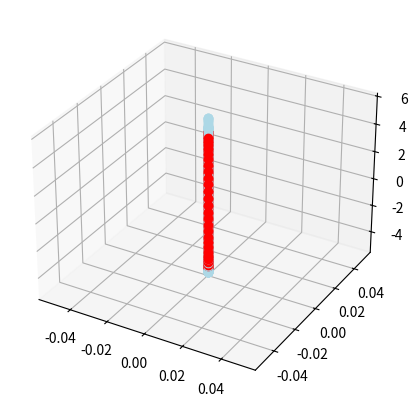

Write the Python code that produced this figure.
import matplotlib.pyplot as plt
import numpy as np
from numpy import sin as S 
from numpy import cos as C 
from numpy import tan as T
from numpy.core.shape_base import block 
from scipy.linalg import block_diag
import time


class controller:
    def __init__(self):
        self.x, self.y, self.z, self.xdot, self.ydot, self.zdot, self.theta, self.phi, self.psi, self.thetadot, self.psidot, self.phidot = 0.0, 0.0, 0.0, 0.0, 0.0, 0.0, 0.0, 0.0, 0.0, 0.0, 0.0, 0.0 
        self.xd, self.yd, self.zd, self.psid = 0.0,0.0,0.0,0.0
        self.g = 9.81
        self.m = 2.0
        self.Ix, self.Iy = 1.2416, 1.2416
        self.Iz = 2.4832
        self.It = np.diag([self.Ix,self.Iy,self.Iz])
        self.F1, self.F2, self.F3, self.F4 = self.m*self.g/4,self.m*self.g/4,self.m*self.g/4,self.m*self.g/4
        self.F1dot, self.F2dot, self.F3dot, self.F4dot = 0.0,0.0,0.0,0.0
        
        self.d = 0.2
        self.c = 0.01
        
        self.kt = np.diag([0.01, 0.01, 0.01])
        self.kr = np.diag([0.001, 0.001, 0.001])
        self.A1,self.A2,self.A3,self.A4,self.A5,self.A6 = np.diag([10,10]),np.diag([10,10]),np.diag([10,10]),np.diag([10,10]),np.diag([1,1]),np.diag([1,1]),
        self.A7 = np.diag([5,5,5,5])
        self.dt = 0.1
        self.t = 0.0

        self.v1,self.v2,self.v3,self.v4,self.v5,self.v6,self.u = np.array([[0.0],[0.0]]),np.array([[0.0],[0.0]]),np.array([[0.0],[0.0]]),np.array([[0.0],[0.0]]),np.array([[0.0],[0.0]]),np.array([[0.0],[0.0]]),np.array([[0.0],[0.0],[0.0],[0.0]])
        self.fx, self.fy, self.fz = 0.0, 0.0, -self.g
        # self.fphi,self.ftheta,self.fpsi = 0.0, 0.0, 0.0

    def update(self):
        self.eta = np.array([[self.phi],[self.theta],[self.psi]])
        self.etadot = np.array([[self.phidot],[self.thetadot],[self.psidot]])
        self.g0 = ((self.F1+self.F2+self.F3+self.F4+10e-6)/self.m)*np.array([[S(self.psi), C(self.psi)],[-C(self.psi), S(self.psi)]])
        # print(self.g0)
        self.g1 = np.array([[1/self.Ix , S(self.phi)*T(self.theta)/self.Iy],[0, C(self.phi)/self.Iy]])
        self.g2 = np.array([[C(self.phi)/(self.Iz*C(self.theta)) , 0],[0, C(self.phi)*C(self.theta)/self.m]])

        self.phivec0 = np.array([[S(self.phi)],[C(self.phi)*S(self.theta)]])
        self.phivec1 = np.array([[self.d*(self.F2-self.F4)],[self.d*(self.F3-self.F1)]])
        self.phivec2 = np.array([[self.c*(self.F1-self.F2+self.F3-self.F4)],[self.F1+self.F2+self.F3+self.F4]])

        self.Rt = np.array([[C(self.phi)*C(self.psi), (S(self.phi)*S(self.theta)*C(self.psi) - C(self.phi)*S(self.psi)), (C(self.phi)*S(self.theta)*C(self.psi) + S(self.phi)*S(self.psi))], [C(self.theta)*S(self.psi), (S(self.phi)*S(self.theta)*S(self.psi) + C(self.phi)*C(self.psi)), (C(self.phi)*S(self.theta)*S(self.psi) - S(self.phi)*C(self.psi))], [-S(self.phi), S(self.phi)*C(self.theta), C(self.phi)*C(self.theta)]])
        self.Rr = np.array([[1,0,-S(self.theta)], [0,C(self.phi),C(self.theta)*S(self.phi)], [0,-S(self.phi),C(self.phi)*C(self.theta)]])
        self.dRrbydphi = np.array([[0,0,0], [0,-S(self.phi),C(self.theta)*C(self.phi)], [0,-C(self.phi),-S(self.phi)*C(self.theta)]])
        self.dRrbydtheta = np.array([[0,0,-C(self.theta)], [0,0,-S(self.theta)*S(self.phi)], [0,0,-C(self.phi)*S(self.theta)]])

        # print(np.shape(self.etadot), "etadot")
        # print(np.shape(self.Rr), "Rr")
        # print(np.shape(self.It), "It")
        # print(np.shape(self.Rr.dot(self.etadot)))
        # print(np.shape(self.It.dot(self.Rr).dot(self.etadot)))
        self.farr1 = np.array([[self.fx],[self.fy],[self.fz]])
        self.farr2 = -np.linalg.inv(np.dot(self.It,self.Rr)).dot((self.It.dot(self.phidot*self.dRrbydphi+self.thetadot*self.dRrbydtheta).dot(self.etadot) - np.cross(self.Rr.dot(self.etadot), self.It.dot(self.Rr).dot(self.etadot),axis=0))) + np.array([[(self.c/self.Iz)*C(self.phi)*T(self.theta)*(self.F1-self.F2+self.F3-self.F4)],[(-self.c/self.Iz)*S(self.phi)*(self.F1-self.F2+self.F3-self.F4)],[(self.d/self.Iy)*(S(self.phi)/C(self.theta))*(self.F3-self.F1)]])
        # print(self.farr2)
        # print((self.It.dot(self.phidot*self.dRrbydphi+self.thetadot*self.dRrbydtheta).dot(self.etadot)))# - 
        # print(np.cross(self.Rr.dot(self.etadot), self.It.dot(self.Rr).dot(self.etadot)))
        # print(np.array([[(self.c/self.Iz)*C(self.phi)*T(self.theta)*(self.F1-self.F2+self.F3-self.F4)],[(-self.c/self.Iz)*S(self.phi)*(self.F1-self.F2+self.F3-self.F4)],[(self.d/self.Iy)*(S(self.phi)/C(self.theta))*(self.F3-self.F1)]]))
        # self.farr2 = np.array([[self.fphi],[self.ftheta],[self.fpsi]])
        self.fphi = self.farr2[0]
        self.ftheta = self.farr2[1]
        self.fpsi = self.farr2[2]
        # print(self.ftheta)
        # print(self.fphi)
        # print(self.farr2)

        self.f0 = np.vstack((self.fx,self.fy))
        self.f1 = np.vstack((self.fphi,self.ftheta))
        self.f2 = np.vstack((self.fpsi,self.fz))
        # print(self.f1)
        self.J0 = np.array([[C(self.phi),0],[-S(self.phi)*S(self.theta), C(self.phi)*C(self.theta)]])
        self.J1 = np.array([[0,self.d,0,-self.d],[-self.d,0,self.d,0]])
        self.J2 = np.array([[self.c,-self.c,self.c,-self.c],[1,1,1,1]])

        self.jvec = np.vstack((self.J1,self.J2))
        # print(np.shape(self.jvec))
        # print(np.shape(self.J1), np.shape(self.J2))

        self.gblock = block_diag(self.g1,self.g2)
        # print(self.gblock)

        self.u = np.array([[self.F1dot], [self.F2dot], [self.F3dot], [self.F4dot]])
        # print(self.u)
        # print(np.shape(self.u))

        self.x1 = np.array([[self.x],[self.y]])
        # print(self.x1)
        self.x2 = np.array([[self.xdot], [self.ydot]])
        self.x3 = np.array([[self.phi], [self.theta]])
        self.x4 = np.array([[self.phidot], [self.thetadot]])
        self.x5 = np.array([[self.psi], [self.z]])
        self.x6 = np.array([[self.psidot], [self.zdot]])
        self.x7 = np.array([[self.F1], [self.F2], [self.F3], [self.F4]])
        # print(np.shape(self.x7))

        self.x1dot = self.x2
        self.x2dot = self.f0 + self.g0.dot(self.phivec0)
        self.x3dot = self.x4
        self.x4dot = self.f1 + self.g1.dot(self.phivec1)
        self.x5dot = self.x6
        self.x6dot = self.f2 + self.g2.dot(self.phivec2)
        self.x7dot = self.u
        # print((self.x7*self.dt + self.x7dot)


    def calc_input(self):
        # print(self.x1)
        self.v1 = self.A1@((self.x1d-self.x1)) + self.x1ddot
        # print(self.v1)
        v1dot = self.derivative(self.v1,self.v1o)
        # print(v1dot)
        self.v2 = np.linalg.inv(self.g0)@(((self.x1d - self.x1)) + self.A2@((self.v1 - self.x2)) + v1dot - self.f0 )
        v2dot = self.derivative(self.v2,self.v2o)
        self.v3 = np.linalg.inv(self.J0)@(np.transpose(self.g0)@((self.v1 - self.x2)) + self.A3@(self.v2 - self.phivec0) + v2dot )
        v3dot = self.derivative(self.v3,self.v3o)
        self.v4 = np.linalg.inv(self.g1)@( np.transpose(self.J0)@(self.v2 - self.phivec0) + self.A4@(self.v3 - self.x4) + v3dot - self.f1 )
        v4dot = self.derivative(self.v4,self.v4o)
        self.v5 = self.A5@(self.x5d - self.x5) + self.x5ddot
        v5dot = self.derivative(self.v5,self.v5o)
        self.varr1 = np.vstack((self.v3 - self.x4, self.v5 - self.x6))
        self.v6 = np.linalg.inv(self.g2)@( (self.x5d - self.x5) + self.A6@(self.v5 - self.x6) + v5dot - self.f2 )
        # print(self.v6)
        v6dot = self.derivative(self.v6,self.v6o)
        self.varr2 = np.vstack((self.v4 - self.phivec1,self.v6 - self.phivec2))
        self.u = np.linalg.inv(self.jvec).dot(((np.transpose(self.gblock).dot(self.varr1)) + np.vstack((v4dot,v6dot)) + self.A7.dot(self.varr2)))
        # print(self.u)
        # self.u = np.array([[0.0],[0.0],[0.0],[0.0]])
        self.x7dot = self.u

    def integrate(self,q1,q2):
        return q2*self.dt + q1

    def derivative(self,q1,q2):
        print("derivaive ", (q1-q2)/self.dt)
        return (q1-q2)/self.dt

    
    def compute(self):
        T = np.linspace(0,20,200)
        self.update()
        
        plt.figure(figsize=(10,5))
        ax = plt.axes(projection ='3d')

        for i in range(1,200):
            self.t = T[i]
            self.v1o,self.v2o,self.v3o,self.v4o,self.v5o,self.v6o,self.uo = self.v1,self.v2,self.v3,self.v4,self.v5,self.v6,self.u
            #self.update()
            self.x5d = np.array([[0], [5*S(self.t)]])
            self.x5ddot = np.array([[0], [5*C(self.t)]])
            self.x1ddot, self.x1d = np.array([[0], [0]]), np.array([[0], [0]])
            # self.x1ddot, self.x1d = np.array([[0], [0]]), np.array([[0], [0]])
            self.calc_input()

            self.F1, self.F2, self.F3, self.F4 = self.integrate(self.x7,self.x7dot)[:,0]
            # print(self.x7dot,"x7dot")
            # print(self.F1, self.F2, self.F3, self.F4)
            # self.update()
            self.psidot, self.zdot = self.integrate(self.x6,self.x6dot)[:,0]
            # print(self.x6dot,"x6dot")
            # self.update()
            self.psi, self.z = self.integrate(self.x5,self.x5dot)[:,0]
            # print(self.z, "z")
            # self.update()
            self.phidot, self.thetadot = self.integrate(self.x4,self.x4dot)[:,0]
            # print(self.x4, self.x4dot)
            # self.update()
            self.phi, self.theta = self.integrate(self.x3,self.x3dot)[:,0]
            # self.update()
            self.xdot, self.ydot = self.integrate(self.x2,self.x2dot)[:,0]
            # self.update()
            self.x,self.y = self.integrate(self.x1,self.x1dot)[:,0]
            self.update()


            ax.plot(self.x, self.y, self.z, c='lightblue',marker='o')
            ax.plot(0, 0, 5*S(self.t), c='red',marker='o')
            plt.show(block=False)
            plt.pause(0.01)
            # time.sleep(0.1)
        plt.show()

if __name__ == '__main__':
    nlc = controller()
    nlc.compute()